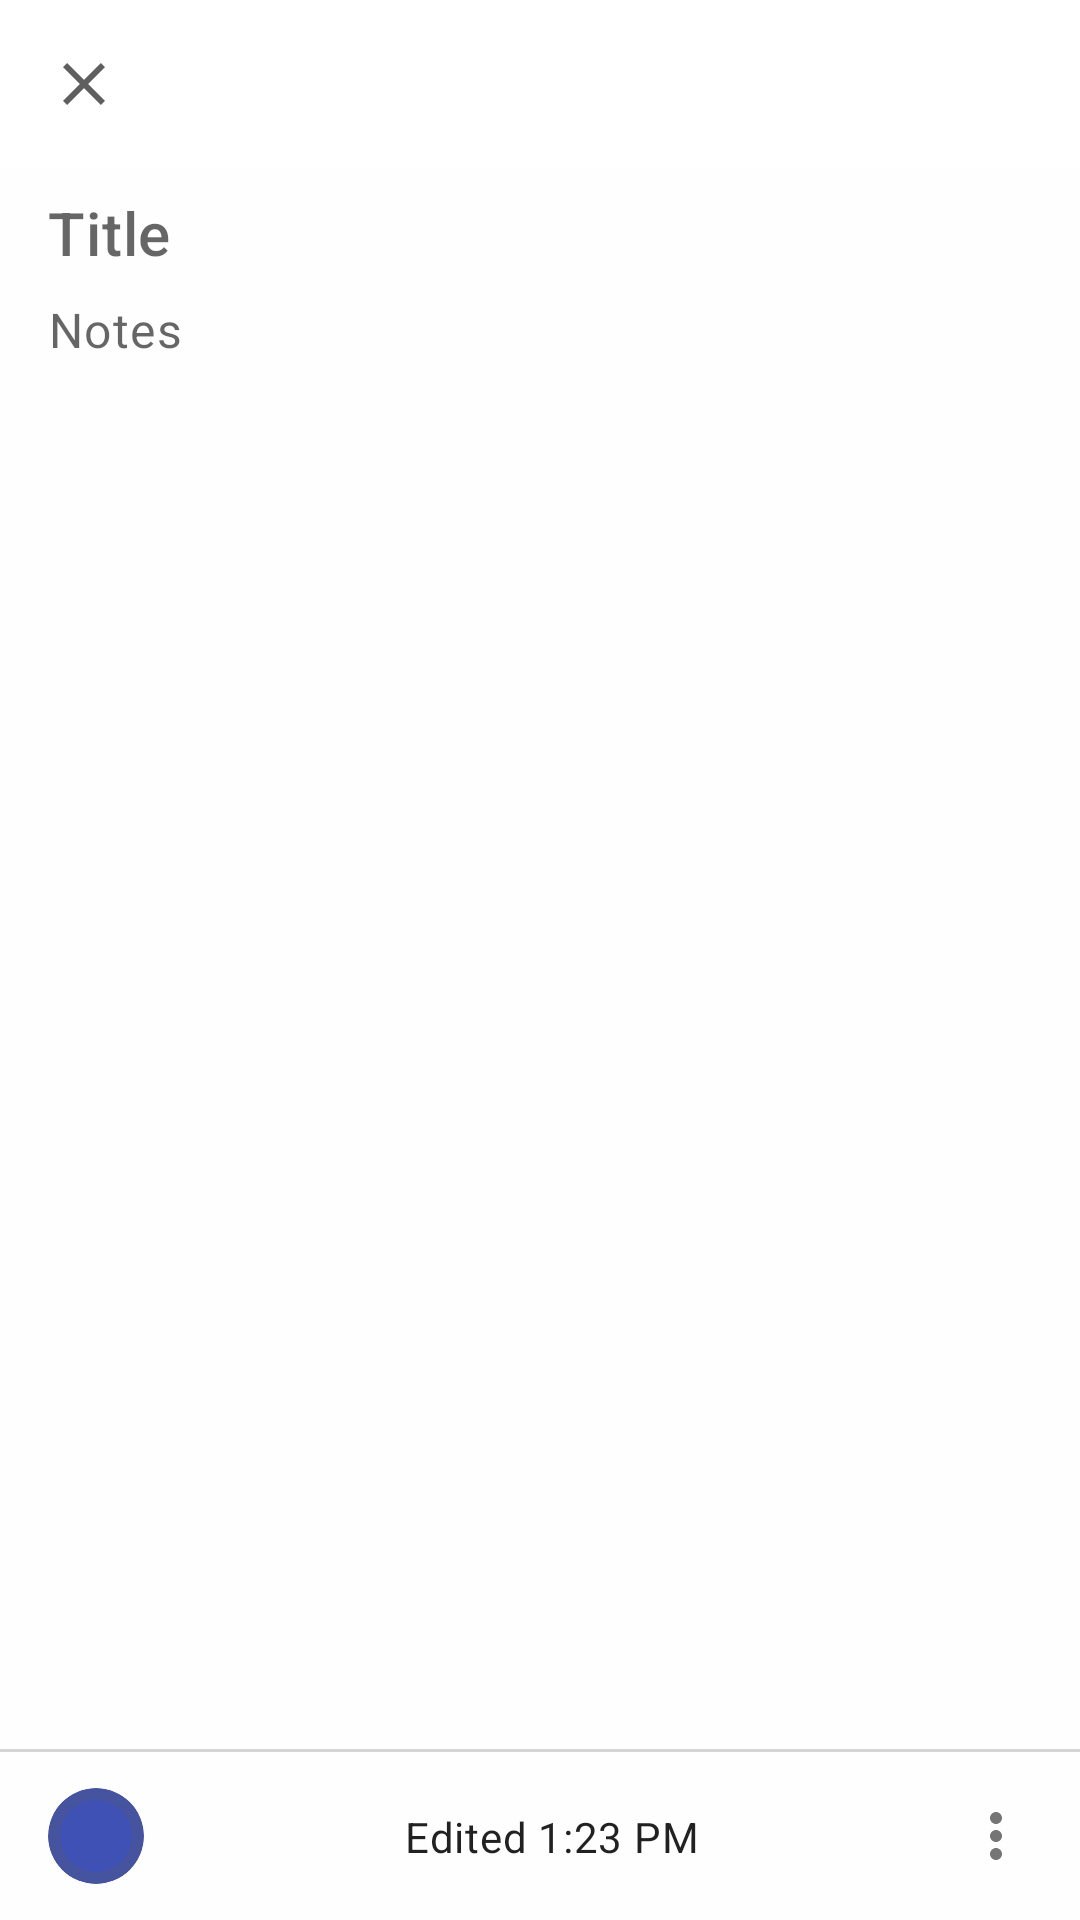

Produce the Android XML layout that renders to this screen, including the resource entries it uses.
<!-- AndroidManifest.xml: application theme AppTheme -->
<!-- res/layout/activity_create_edit_note.xml -->
<?xml version="1.0" encoding="utf-8"?>
<androidx.constraintlayout.widget.ConstraintLayout xmlns:android="http://schemas.android.com/apk/res/android"
    xmlns:app="http://schemas.android.com/apk/res-auto"
    xmlns:tools="http://schemas.android.com/tools"
    android:id="@+id/cl_parent"
    android:layout_width="match_parent"
    android:layout_height="match_parent"
    android:background="?attr/colorPrimarySurface">

    <FrameLayout
        android:id="@+id/fl_background"
        android:layout_width="0dp"
        android:layout_height="0dp"
        app:layout_constraintBottom_toBottomOf="parent"
        app:layout_constraintEnd_toEndOf="parent"
        app:layout_constraintStart_toStartOf="parent"
        app:layout_constraintTop_toTopOf="parent" />

    <com.google.android.material.appbar.MaterialToolbar
        android:id="@+id/toolbar"
        android:layout_width="match_parent"
        android:layout_height="?attr/actionBarSize"
        android:elevation="0dp"
        app:layout_constraintEnd_toEndOf="parent"
        app:layout_constraintStart_toStartOf="parent"
        app:layout_constraintTop_toTopOf="parent"
        app:navigationIcon="@drawable/ic_close_black_24dp" />

    <LinearLayout
        android:id="@+id/linearLayout"
        android:layout_width="0dp"
        android:layout_height="0dp"
        android:orientation="vertical"
        android:paddingStart="16dp"
        android:paddingTop="8dp"
        android:paddingEnd="16dp"
        android:paddingBottom="16dp"
        app:layout_constraintBottom_toTopOf="@+id/view_divider"
        app:layout_constraintEnd_toEndOf="parent"
        app:layout_constraintStart_toStartOf="parent"
        app:layout_constraintTop_toBottomOf="@id/toolbar">

        <EditText
            android:id="@+id/edit_title"
            android:layout_width="match_parent"
            android:layout_height="wrap_content"
            android:background="@null"
            android:gravity="start"
            android:hint="@string/add_edit_todo_title"
            android:importantForAutofill="no"
            android:inputType="text"
            android:textAppearance="@style/TextAppearance.MaterialComponents.Headline6" />

        <EditText
            android:id="@+id/edit_description"
            android:layout_width="match_parent"
            android:layout_height="wrap_content"
            android:layout_marginTop="8dp"
            android:background="@null"
            android:gravity="start"
            android:hint="@string/add_edit_todo_description"
            android:importantForAutofill="no"
            android:inputType="textMultiLine"
            android:textAppearance="@style/TextAppearance.MaterialComponents.Body1" />

    </LinearLayout>

    <View
        android:id="@+id/view_divider"
        android:layout_width="0dp"
        android:layout_height="1dp"
        android:layout_marginBottom="56dp"
        android:background="@color/gray_700"
        app:layout_constraintBottom_toBottomOf="parent"
        app:layout_constraintEnd_toEndOf="parent"
        app:layout_constraintStart_toStartOf="parent" />

    <com.google.android.material.card.MaterialCardView
        android:id="@+id/card_select_color"
        android:layout_width="32dp"
        android:layout_height="32dp"
        android:layout_marginStart="16dp"
        app:cardCornerRadius="56dp"
        app:cardElevation="0dp"
        app:cardBackgroundColor="@color/dark_blue_500"
        app:layout_constraintBottom_toBottomOf="parent"
        app:layout_constraintStart_toStartOf="parent"
        app:layout_constraintTop_toBottomOf="@+id/view_divider"
        app:strokeColor="@color/gray_700"
        app:strokeWidth="4dp" />

    <com.google.android.material.textview.MaterialTextView
        android:id="@+id/text_edited"
        android:layout_width="wrap_content"
        android:layout_height="wrap_content"
        android:layout_gravity="center"
        android:gravity="center"
        android:text="Edited 1:23 PM"
        android:textAppearance="@style/TextAppearance.MaterialComponents.Body2"
        app:layout_constraintBottom_toBottomOf="@+id/fl_background"
        app:layout_constraintEnd_toStartOf="@+id/button_more"
        app:layout_constraintStart_toEndOf="@id/card_select_color"
        app:layout_constraintTop_toBottomOf="@+id/view_divider"
        tools:text="Edited 1:23 PM" />

    <ImageView
        android:id="@+id/button_more"
        android:layout_width="24dp"
        android:layout_height="24dp"
        android:layout_marginEnd="16dp"
        android:background="?attr/actionBarItemBackground"
        android:src="@drawable/ic_more_vert_24dp"
        app:layout_constraintBottom_toBottomOf="parent"
        app:layout_constraintEnd_toEndOf="parent"
        app:layout_constraintTop_toBottomOf="@+id/view_divider" />

</androidx.constraintlayout.widget.ConstraintLayout>
<!-- resources referenced by this layout -->
<resources>
  <color name="dark_blue_500">#3F51B5</color>
  <color name="gray_700">#405C5C5C</color>
  <!-- drawable ic_close_black_24dp (drawable) -->
  <vector xmlns:android="http://schemas.android.com/apk/res/android"
          android:width="24dp"
          android:height="24dp"
          android:viewportWidth="24.0"
          android:viewportHeight="24.0">
      <path
          android:fillColor="#5F5F5F"
          android:pathData="M19,6.41L17.59,5 12,10.59 6.41,5 5,6.41 10.59,12 5,17.59 6.41,19 12,13.41 17.59,19 19,17.59 13.41,12z"/>
  </vector>
  <!-- drawable ic_more_vert_24dp (drawable) -->
  <vector xmlns:android="http://schemas.android.com/apk/res/android"
      android:width="24dp"
      android:height="24dp"
      android:viewportWidth="24"
      android:viewportHeight="24">
    <path
        android:fillColor="#FF757575"
        android:pathData="M12,8c1.1,0 2,-0.9 2,-2s-0.9,-2 -2,-2 -2,0.9 -2,2 0.9,2 2,2zM12,10c-1.1,0 -2,0.9 -2,2s0.9,2 2,2 2,-0.9 2,-2 -0.9,-2 -2,-2zM12,16c-1.1,0 -2,0.9 -2,2s0.9,2 2,2 2,-0.9 2,-2 -0.9,-2 -2,-2z"/>
  </vector>
  <string name="add_edit_todo_description">Notes</string>
  <string name="add_edit_todo_title">Title</string>
  <style name="AppTheme" parent="Theme.MaterialComponents.Light.NoActionBar">
          <item name="colorPrimary">@color/app_purple</item>
          <item name="colorSecondary">@color/app_purple</item>
          <item name="colorOnSecondary">@color/white</item>
          <item name="colorSurface">@color/white</item>
          <item name="toolbarStyle">@style/Widget.AppComponents.Toolbar</item>
          <item name="colorPrimarySurface">@color/app_white_100</item>
      </style>
  <color name="app_purple">#5564ff</color>
  <color name="white">#ffffff</color>
  <style name="Widget.AppComponents.Toolbar" parent="Widget.MaterialComponents.Toolbar.Primary">
          <item name="materialThemeOverlay">@style/ThemeOverlay.AppComponents.Toolbar</item>
      </style>
  <color name="app_white_100">#fefefe</color>
  <style name="ThemeOverlay.AppComponents.Toolbar" parent="">
          <item name="colorPrimary">@color/white</item>
          <item name="colorOnPrimary">@color/black</item>
      </style>
  <color name="black">#000000</color>
</resources>
